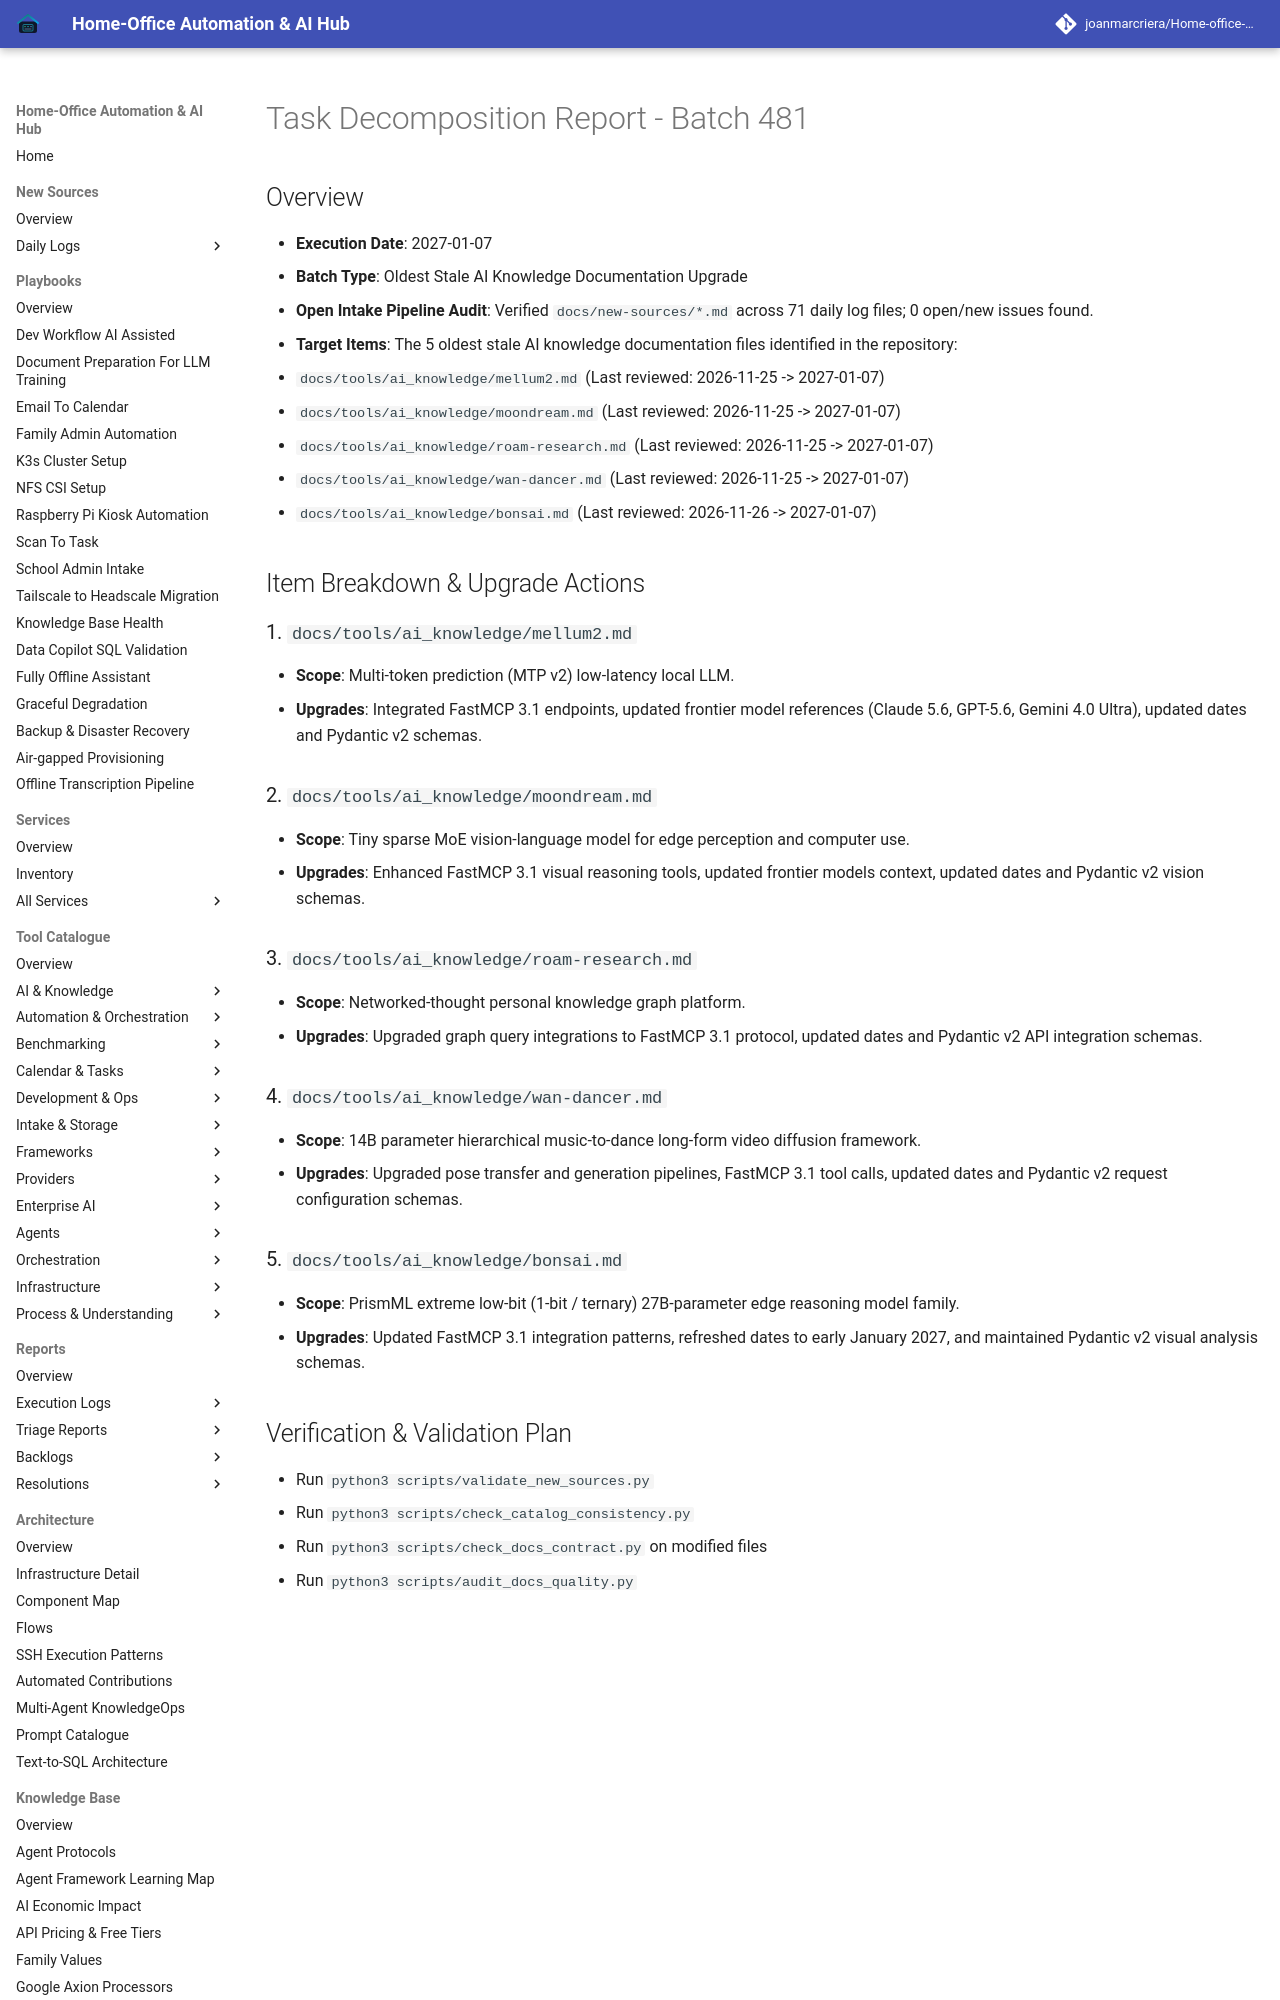

repository: joanmarcriera/Home-office-automations · page: reports/task-decomposition-batch-481/index.html · generator: mkdocs

# Task Decomposition Report - Batch 481

## Overview
- **Execution Date**: 2027-01-07
- **Batch Type**: Oldest Stale AI Knowledge Documentation Upgrade
- **Open Intake Pipeline Audit**: Verified `docs/new-sources/*.md` across 71 daily log files; 0 open/new issues found.
- **Target Items**: The 5 oldest stale AI knowledge documentation files identified in the repository:
  1. `docs/tools/ai_knowledge/mellum2.md` (Last reviewed: 2026-11-25 -> 2027-01-07)
  2. `docs/tools/ai_knowledge/moondream.md` (Last reviewed: 2026-11-25 -> 2027-01-07)
  3. `docs/tools/ai_knowledge/roam-research.md` (Last reviewed: 2026-11-25 -> 2027-01-07)
  4. `docs/tools/ai_knowledge/wan-dancer.md` (Last reviewed: 2026-11-25 -> 2027-01-07)
  5. `docs/tools/ai_knowledge/bonsai.md` (Last reviewed: 2026-11-26 -> 2027-01-07)

## Item Breakdown & Upgrade Actions

### 1. `docs/tools/ai_knowledge/mellum2.md`
- **Scope**: Multi-token prediction (MTP v2) low-latency local LLM.
- **Upgrades**: Integrated FastMCP 3.1 endpoints, updated frontier model references (Claude 5.6, GPT-5.6, Gemini 4.0 Ultra), updated dates and Pydantic v2 schemas.

### 2. `docs/tools/ai_knowledge/moondream.md`
- **Scope**: Tiny sparse MoE vision-language model for edge perception and computer use.
- **Upgrades**: Enhanced FastMCP 3.1 visual reasoning tools, updated frontier models context, updated dates and Pydantic v2 vision schemas.
